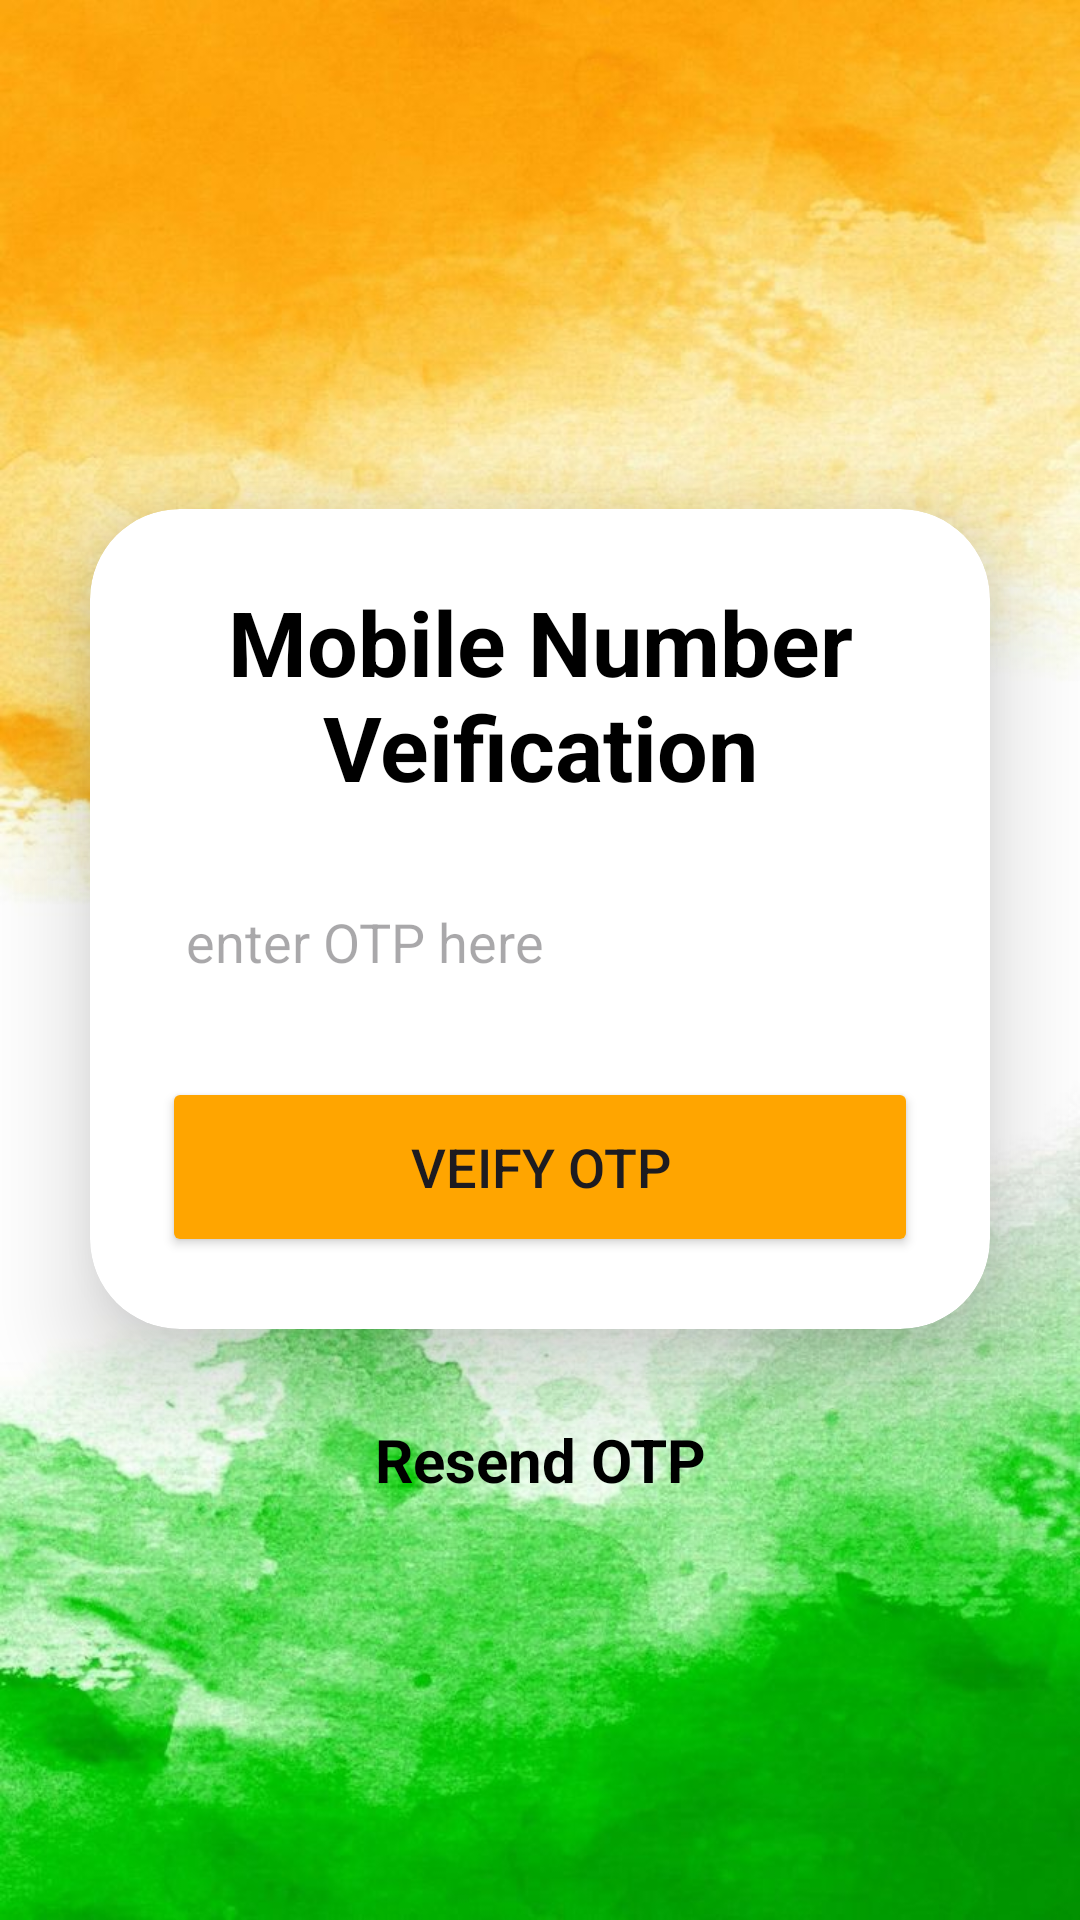

This screen was rendered from an Android layout file. Write that file and the resources it references.
<!-- AndroidManifest.xml: application theme Theme.E_voting_system -->
<!-- res/layout/activity_otp_verification2.xml -->
<?xml version="1.0" encoding="utf-8"?>
<LinearLayout
    xmlns:android="http://schemas.android.com/apk/res/android"
    xmlns:app="http://schemas.android.com/apk/res-auto"
    xmlns:tools="http://schemas.android.com/tools"
    xmlns:card_view="http://schemas.android.com/apk/res-auto"
    android:layout_width="match_parent"
    android:layout_height="match_parent"
    android:orientation="vertical"
    android:gravity="center"
    android:id="@+id/main"
    android:background="@drawable/ind"
    tools:context=".MainActivity">

    <androidx.cardview.widget.CardView
        android:layout_width="match_parent"
        android:layout_height="wrap_content"
        android:layout_margin="30dp"
        app:cardCornerRadius="30dp"
        app:cardElevation="20dp"
        android:background="@drawable/custom_edittext">

        <LinearLayout
            android:layout_width="match_parent"
            android:layout_height="wrap_content"
            android:orientation="vertical"
            android:layout_gravity="center_horizontal"
            android:padding="24dp">


            <TextView
                android:layout_width="match_parent"
                android:layout_height="wrap_content"
                android:text="Mobile Number Veification"
                android:id="@+id/loginText"
                android:textSize="30sp"
                android:textAlignment="center"
                android:textStyle="bold"
                android:textColor="@color/black"/>














                        <EditText
                            android:layout_width="match_parent"
                            android:layout_height="50dp"
                            android:id="@+id/otp"
                            android:background="@drawable/custom_edittext"
                            android:drawableLeft="@drawable/baseline_lock_24"
                            android:drawablePadding="8dp"
                            android:hint="enter OTP here "
                            android:padding="8dp"
                            android:inputType="textPassword"
                            android:textColor="@color/black"
                            android:textColorHighlight="@color/cardview_dark_background"
                            android:layout_marginTop="20dp"/>

            <Button
                android:layout_width="match_parent"
                android:layout_height="60dp"
                android:id="@+id/verify"
                android:text="Veify OTP"
                android:textSize="18sp"
                android:layout_marginTop="20dp"
                android:backgroundTint="@color/orange"
                app:cornerRadius = "20dp"/>

        </LinearLayout>

    </androidx.cardview.widget.CardView>
    <TextView
        android:layout_width="match_parent"
        android:layout_height="wrap_content"
        android:text="Resend OTP"
        android:id="@+id/resend"
        android:textSize="20sp"
        android:textAlignment="center"
        android:textStyle="bold"
        android:textColor="@color/black"/>



</LinearLayout>
<!-- resources referenced by this layout -->
<resources>
  <color name="black">#FF000000</color>
  <color name="orange">#FFA500</color>
  <!-- drawable ind: jpeg bitmap (drawable, 87343 bytes) -->
  <style name="Theme.E_voting_system" parent="Base.Theme.E_voting_system" />
  <style name="Base.Theme.E_voting_system" parent="Theme.Material3.DayNight.NoActionBar">
          
          
      </style>
</resources>
